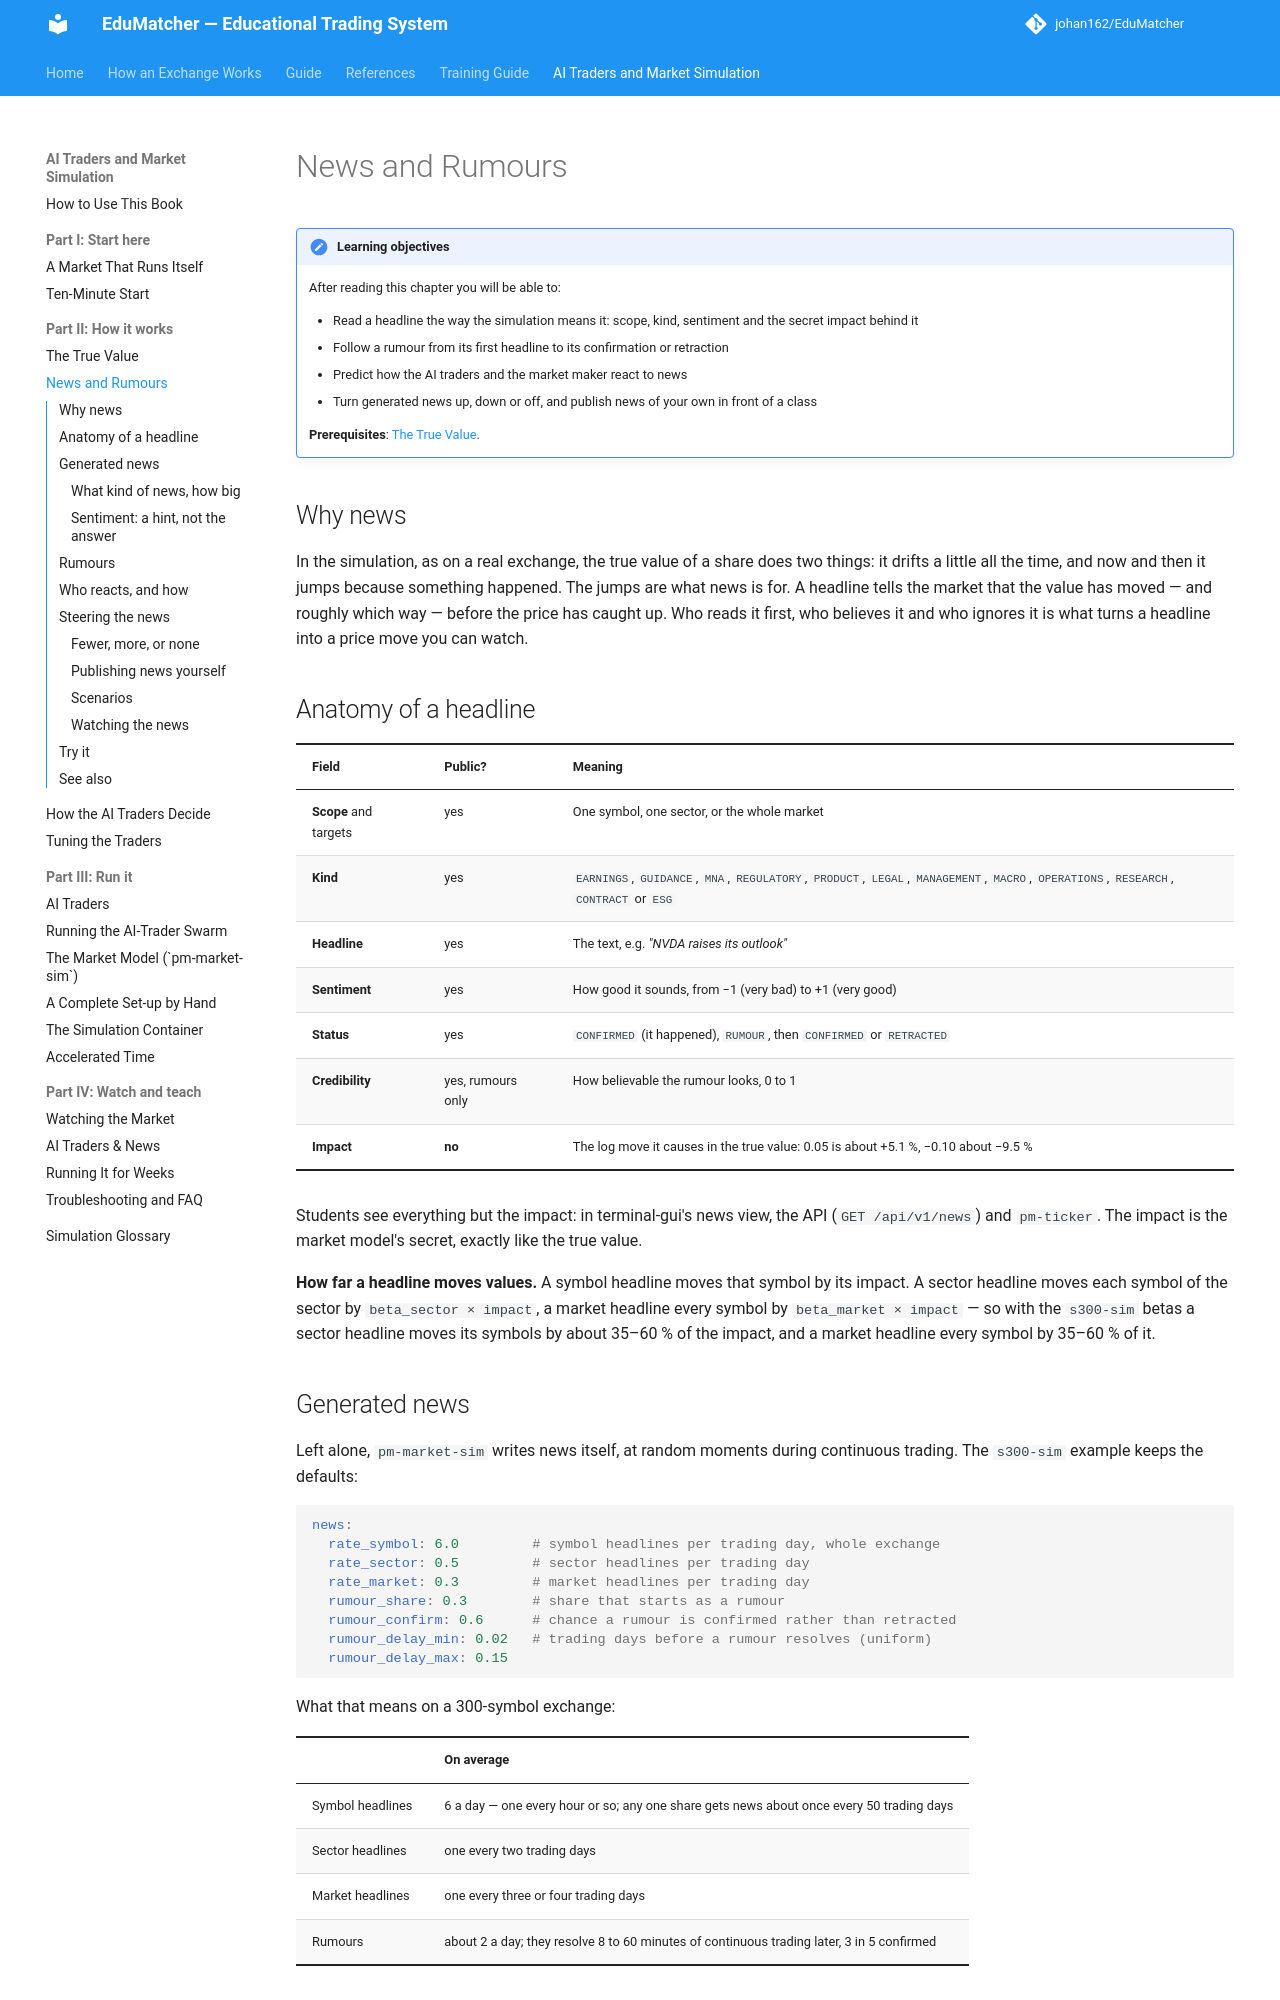

repository: johan162/EduMatcher · page: books/ai-traders/part-2-how-it-works/040-news-and-rumours/index.html · generator: mkdocs

# News and Rumours

!!! note "Learning objectives"
    After reading this chapter you will be able to:

    - Read a headline the way the simulation means it: scope, kind, sentiment
      and the secret impact behind it
    - Follow a rumour from its first headline to its confirmation or retraction
    - Predict how the AI traders and the market maker react to news
    - Turn generated news up, down or off, and publish news of your own in
      front of a class

    **Prerequisites**: [The True Value](030-the-true-value.md).

## Why news

In the simulation, as on a real exchange, the true value of a share does two
things: it drifts a little all the time, and now and then it jumps because
something happened. The jumps are what news is for. A headline tells the
market that the value has moved — and roughly which way — before the price
has caught up. Who reads it first, who believes it and who ignores it is what
turns a headline into a price move you can watch.

## Anatomy of a headline

| Field | Public? | Meaning |
|---|---|---|
| **Scope** and targets | yes | One symbol, one sector, or the whole market |
| **Kind** | yes | `EARNINGS`, `GUIDANCE`, `MNA`, `REGULATORY`, `PRODUCT`, `LEGAL`, `MANAGEMENT`, `MACRO`, `OPERATIONS`, `RESEARCH`, `CONTRACT` or `ESG` |
| **Headline** | yes | The text, e.g. *"NVDA raises its outlook"* |
| **Sentiment** | yes | How good it sounds, from −1 (very bad) to +1 (very good) |
| **Status** | yes | `CONFIRMED` (it happened), `RUMOUR`, then `CONFIRMED` or `RETRACTED` |
| **Credibility** | yes, rumours only | How believable the rumour looks, 0 to 1 |
| **Impact** | **no** | The log move it causes in the true value: 0.05 is about +5.1 %, −0.10 about −9.5 % |

Students see everything but the impact: in terminal-gui's news view, the API
(`GET /api/v1/news`) and `pm-ticker`. The impact is the market model's
secret, exactly like the true value.

**How far a headline moves values.** A symbol headline moves that symbol by
its impact. A sector headline moves each symbol of the sector by
`beta_sector × impact`, a market headline every symbol by
`beta_market × impact` — so with the `s300-sim` betas a sector headline
moves its symbols by about 35–60 % of the impact, and a market headline every
symbol by 35–60 % of it.

## Generated news

Left alone, `pm-market-sim` writes news itself, at random moments during
continuous trading. The `s300-sim` example keeps the defaults:

```yaml
news:
  rate_symbol: 6.0         # symbol headlines per trading day, whole exchange
  rate_sector: 0.5         # sector headlines per trading day
  rate_market: 0.3         # market headlines per trading day
  rumour_share: 0.3        # share that starts as a rumour
  rumour_confirm: 0.6      # chance a rumour is confirmed rather than retracted
  rumour_delay_min: 0.02   # trading days before a rumour resolves (uniform)
  rumour_delay_max: 0.15
```

What that means on a 300-symbol exchange:

| | On average |
|---|---|
| Symbol headlines | 6 a day — one every hour or so; any one share gets news about once every 50 trading days |
| Sector headlines | one every two trading days |
| Market headlines | one every three or four trading days |
| Rumours | about 2 a day; they resolve 8 to 60 minutes of continuous trading later, 3 in 5 confirmed |

A "trading day" here is the 6.5 hours of continuous trading; the rates are
per trading day whatever speed the calendar runs at (see
[Accelerated Time](../part-3-run-it/120-accelerated-time.md)).
